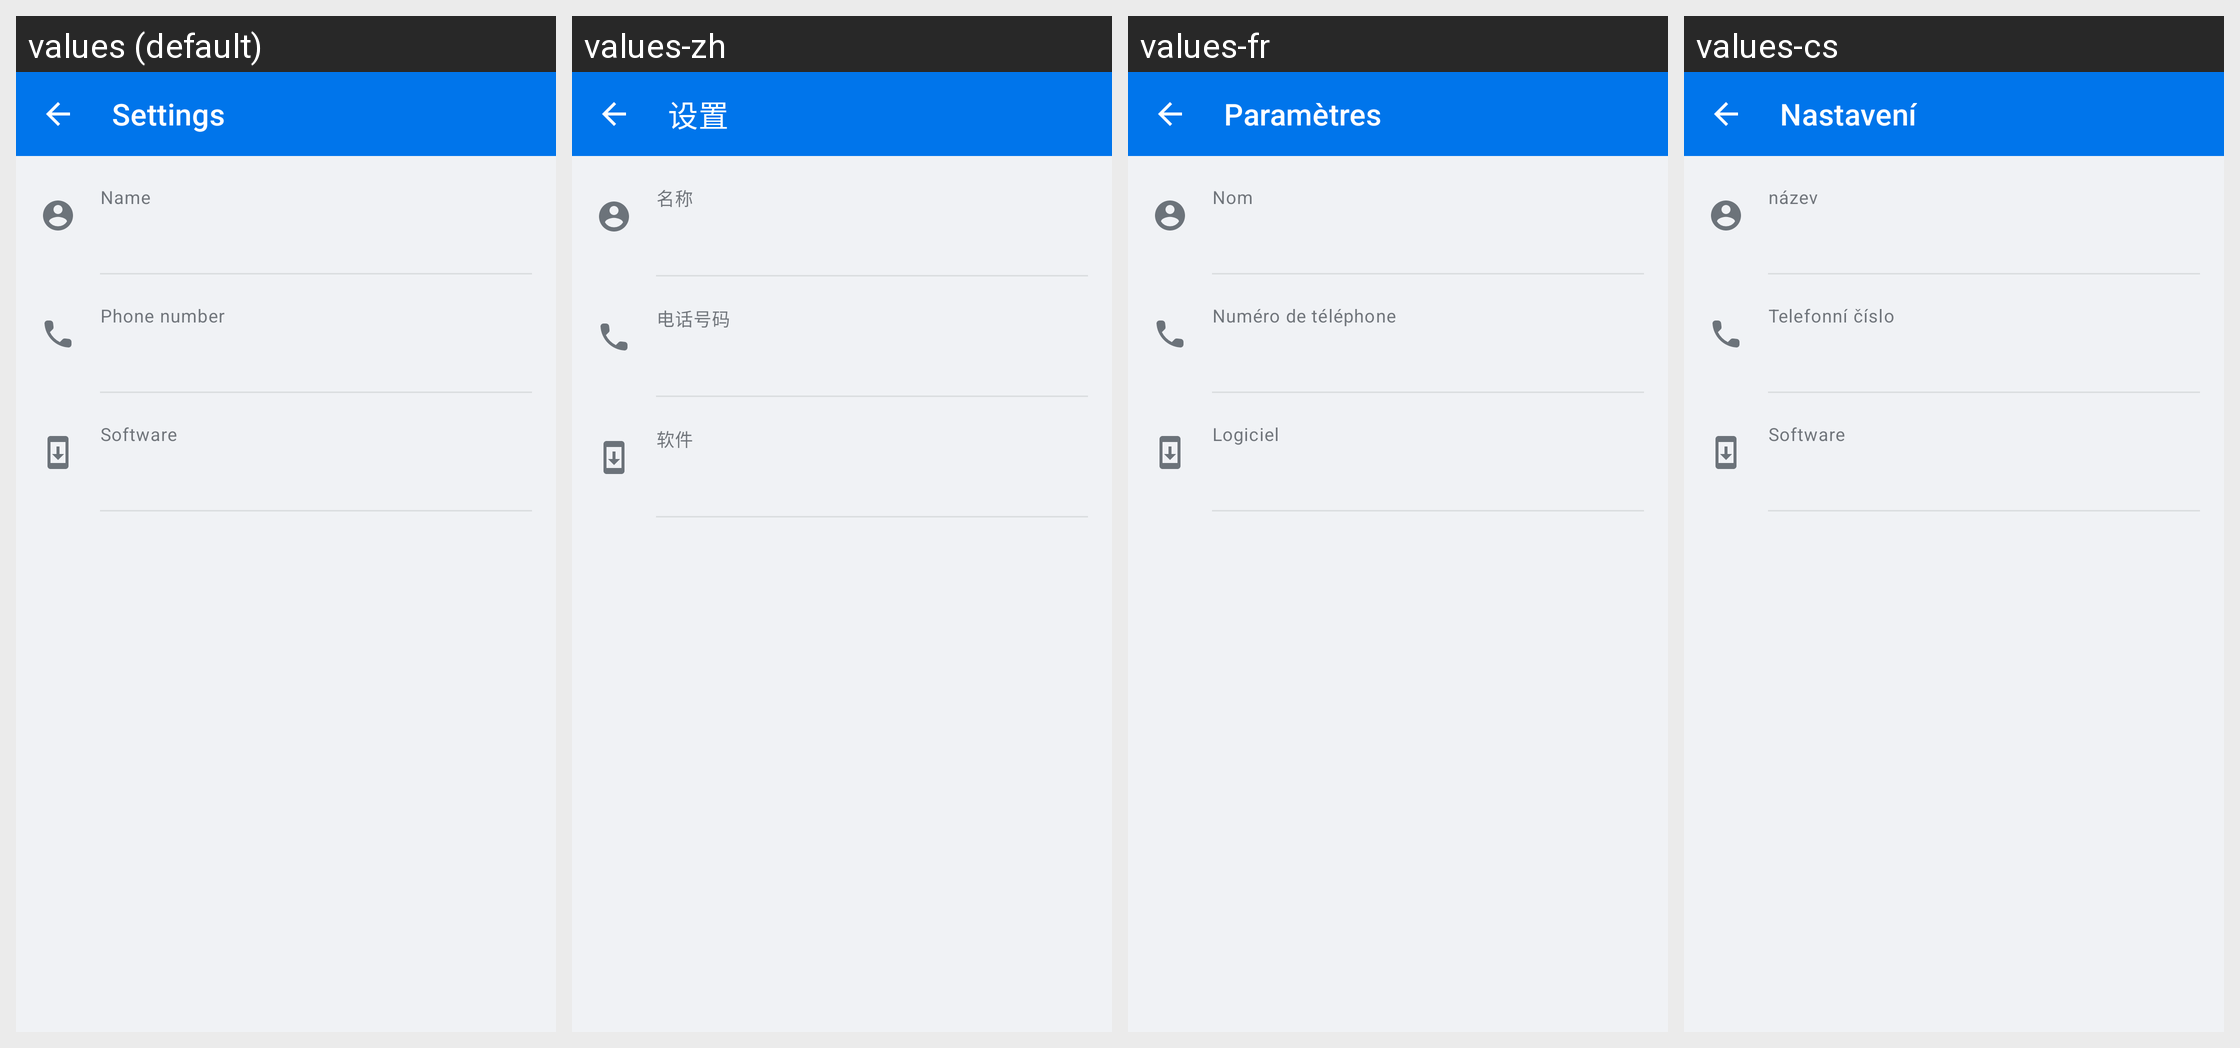

Strings drawn on this Android screen and how each of the app's shown locales translates them:
Android screen res/layout/screen_settings.xml rendered under 4 locales, left to right: values (default), values-zh, values-fr, values-cs. Device: Nexus 5 (rendered at 1080×1920; each locale shown at half size, 540×960, under a caption strip naming it); theme Theme.Simple.
Other locales in the repository, not shown: values-am-rET, values-bn-rBD, values-bn-rIN, values-es, values-hi, values-hi-rIN, values-id-rET, values-kn-rIN, values-mr-rIN, values-om-rET, values-pa, values-pa-rIN, values-si-rLK, values-sid-rET, values-so, values-so-rET, values-ta-rIN, values-ta-rLK, values-te-rIN, values-ti-rET.
Strings drawn on this screen, with the default value and each locale's value (text and hints the layout hard-codes, and strings that could not be matched under every locale, appear in the picture but are not listed):

settings_title
  values: Settings
  values-zh: 设置
  values-fr: Paramètres
  values-cs: Nastavení

settings_name
  values: Name
  values-zh: 名称
  values-fr: Nom
  values-cs: název

settings_number
  values: Phone number
  values-zh: 电话号码
  values-fr: Numéro de téléphone
  values-cs: Telefonní číslo

settings_software
  values: Software
  values-zh: 软件
  values-fr: Logiciel
  values-cs: Software
